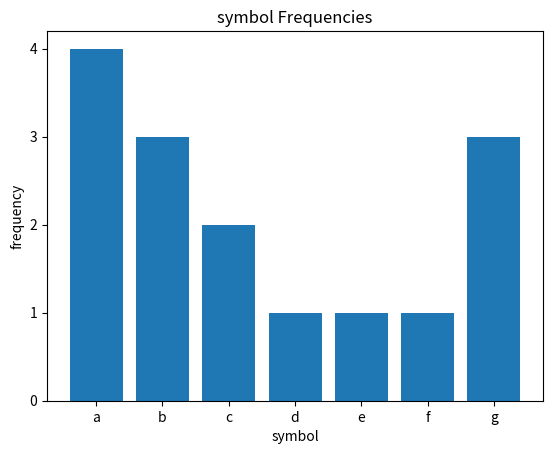

The matplotlib source for this figure:
#!/usr/bin/python3

import re
import sys
import numpy as np
import matplotlib.pyplot as plt

#return set of all repeated text strings
def get_repetitions(base, text):
	chars = set(text)
	repetitions = set()
	for char in chars:
		if (len(re.findall(base+char, text))>1):
			repetitions.update({base+char} | get_repetitions(base+char, text))
	return repetitions

#get repetitions without intersecting subsets (e.g "abcdabc" returns "abc" not "ab" "bc" "abc")
def get_occluding_repetitions(base, text):
	repetitions = (get_repetitions(base,text))
	return filter(lambda x: x not in " ".join(repetitions - {x}), repetitions)


def display_freq_chart(text):
	freqs = dict()
	for char in set(text):
		freqs[char] = len(re.findall(char, text))	

	x = list(freqs.keys())
	x.sort()

	y = [freqs[letter] for letter in x]
	
	fig, ax = plt.subplots()
	plt.bar(range(len(freqs)), y, align="center")
	ax.set_title("symbol Frequencies")
	ax.set_ylabel("frequency")
	ax.set_xlabel("symbol")
	plt.xticks(range(len(freqs)), x)
	plt.yticks(range(max(freqs.values())+1))
	plt.show()

if __name__ == '__main__':
	text = "efgggaaaabbbccd"
	if len(sys.argv) >1:
		text = sys.argv[1]
	print("chars: " + str(list(filter(lambda x: len(x)!=1, get_repetitions("", text)))))
	display_freq_chart(text)

#TODO:
#display
#freq (graph?)
